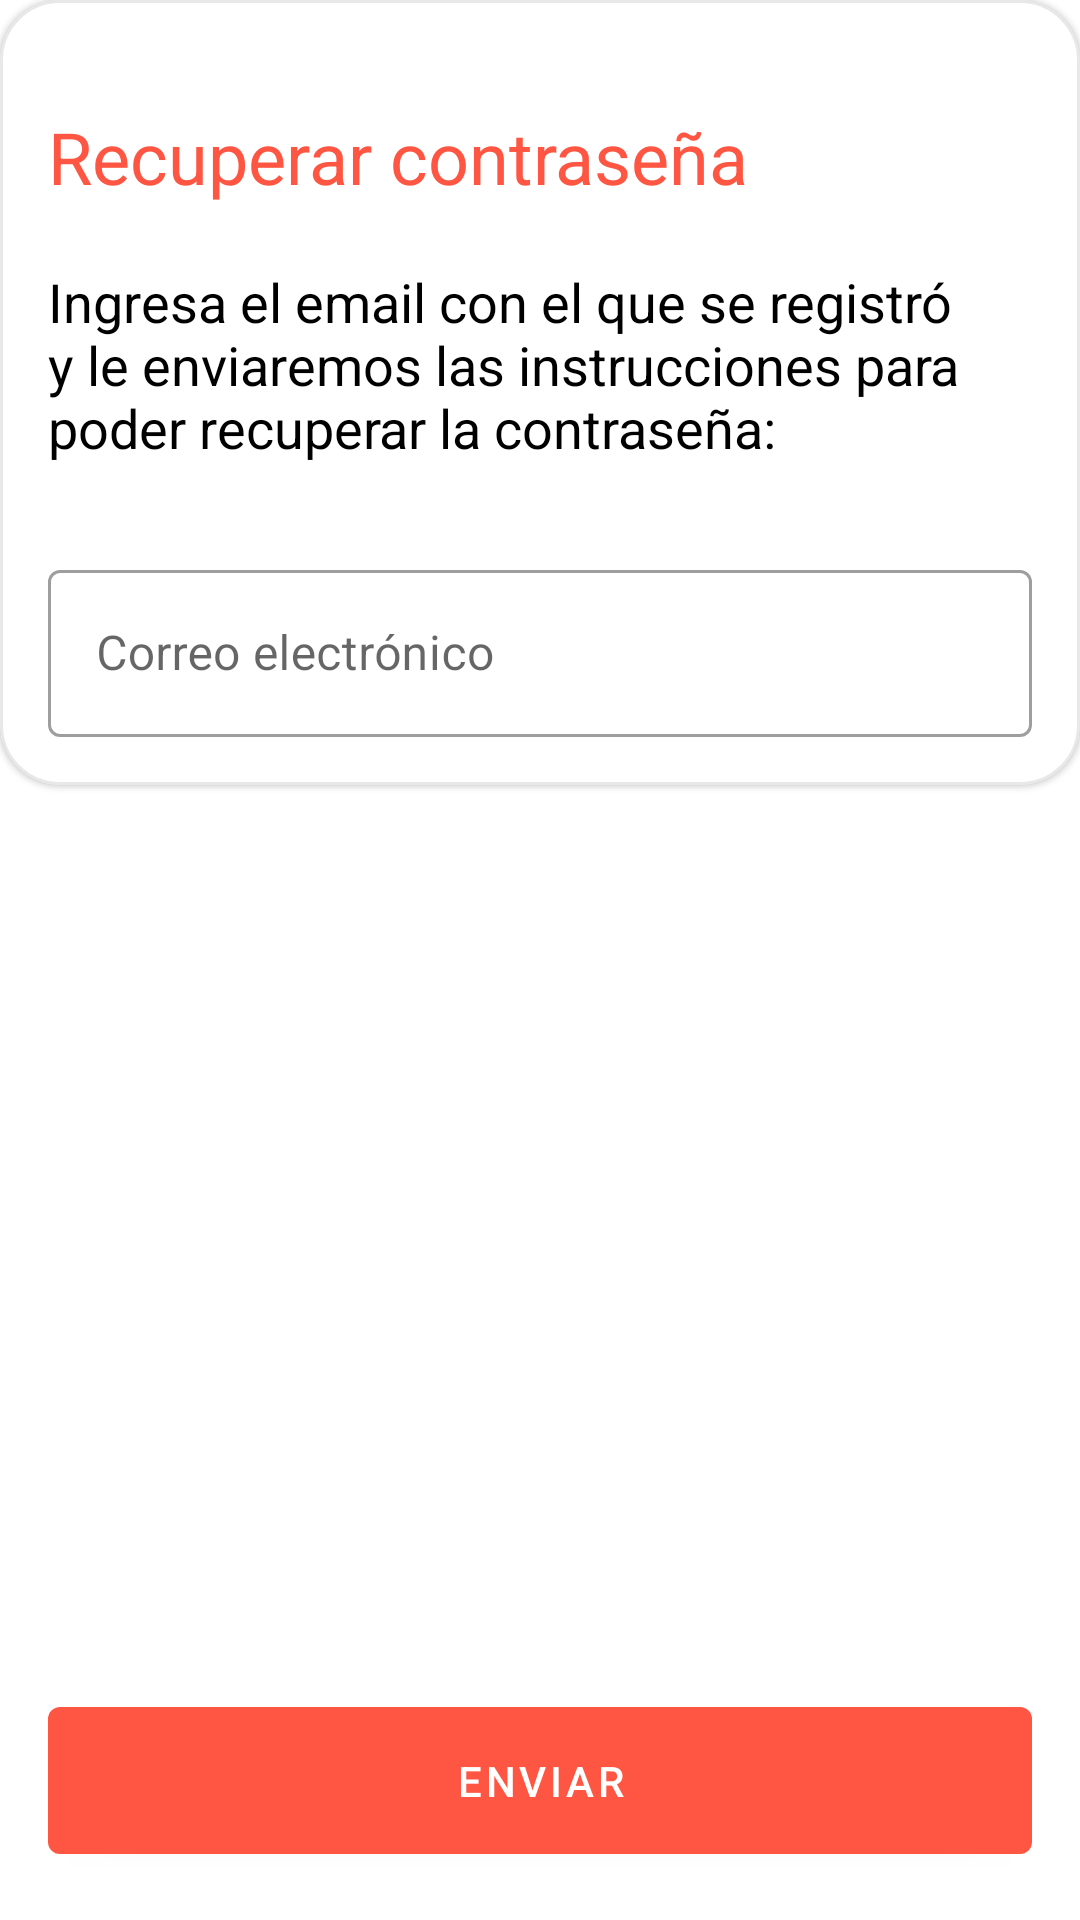

Here is an Android app screen rendered from its layout file. Give the layout XML and the strings, colors and styles it references.
<!-- AndroidManifest.xml: application theme MyTheme -->
<!-- res/layout/fragment_recover_password.xml -->
<?xml version="1.0" encoding="utf-8"?>
<androidx.constraintlayout.widget.ConstraintLayout
    xmlns:android="http://schemas.android.com/apk/res/android"
    xmlns:tools="http://schemas.android.com/tools"
    xmlns:app="http://schemas.android.com/apk/res-auto"
    android:layout_width="match_parent"
    android:layout_height="match_parent"
    android:background="@color/color_background"
    tools:context=".presentation.auth.ui.RecoverPasswordFragment">

    <com.google.android.material.card.MaterialCardView
        android:id="@+id/material_card_view"
        android:layout_width="match_parent"
        android:layout_height="wrap_content"
        android:background="@color/color_surface"
        app:cardCornerRadius="@dimen/dimen_20dp"
        app:strokeWidth="@dimen/dimen_1dp"
        app:strokeColor="@color/color_medium_gray"
        app:layout_constraintTop_toTopOf="parent"
        app:layout_constraintStart_toStartOf="parent"
        app:layout_constraintEnd_toEndOf="parent">

        <androidx.constraintlayout.widget.ConstraintLayout
            android:layout_width="match_parent"
            android:layout_height="wrap_content"
            android:padding="@dimen/dimen_16dp">

            <ImageView
                android:id="@+id/iv_arrow_back"
                android:layout_width="wrap_content"
                android:layout_height="wrap_content"
                android:src="@drawable/ic_arrow_back_black_24dp"
                app:layout_constraintTop_toTopOf="parent"
                app:layout_constraintStart_toStartOf="parent"/>

            <TextView
                android:id="@+id/textView"
                android:layout_width="match_parent"
                android:layout_height="wrap_content"
                android:layout_marginTop="@dimen/dimen_20dp"
                android:text="@string/recover_password"
                android:textColor="@color/color_primary"
                android:textSize="@dimen/dimen_24sp"
                app:layout_constraintTop_toBottomOf="@+id/iv_arrow_back"/>

            <TextView
                android:id="@+id/textView1"
                android:layout_width="match_parent"
                android:layout_height="wrap_content"
                android:layout_marginTop="@dimen/dimen_20dp"
                android:text="@string/recover_password_message"
                android:textColor="@color/color_on_surface"
                android:textSize="18sp"
                app:layout_constraintTop_toBottomOf="@+id/textView"/>

            <com.google.android.material.textfield.TextInputLayout
                android:id="@+id/til_email"
                android:layout_width="match_parent"
                android:layout_height="wrap_content"
                android:layout_marginTop="@dimen/dimen_30dp"
                android:hint="@string/hint_email"
                style="@style/Widget.MaterialComponents.TextInputLayout.OutlinedBox"
                app:layout_constraintTop_toBottomOf="@+id/textView1"
                app:layout_constraintEnd_toEndOf="parent"
                app:layout_constraintStart_toStartOf="parent">

                <com.google.android.material.textfield.TextInputEditText
                    android:id="@+id/tiet_email"
                    android:layout_width="match_parent"
                    android:layout_height="wrap_content"
                    android:inputType="textEmailAddress"/>

            </com.google.android.material.textfield.TextInputLayout>

        </androidx.constraintlayout.widget.ConstraintLayout>

    </com.google.android.material.card.MaterialCardView>

    <com.google.android.material.button.MaterialButton
        android:id="@+id/btn_send"
        android:layout_width="match_parent"
        android:layout_height="wrap_content"
        android:layout_marginStart="@dimen/dimen_16dp"
        android:layout_marginEnd="@dimen/dimen_16dp"
        android:layout_marginBottom="@dimen/dimen_16dp"
        android:paddingTop="@dimen/dimen_15dp"
        android:paddingBottom="@dimen/dimen_15dp"
        android:text="@string/send_title"
        app:layout_constraintStart_toStartOf="parent"
        app:layout_constraintEnd_toEndOf="parent"
        app:layout_constraintBottom_toBottomOf="parent"/>

</androidx.constraintlayout.widget.ConstraintLayout>
<!-- resources referenced by this layout -->
<resources>
  <color name="color_background">@android:color/white</color>
  <color name="color_medium_gray">#80D1D1D1</color>
  <color name="color_on_surface">@android:color/black</color>
  <color name="color_primary">#fe5642</color>
  <color name="color_surface">@android:color/white</color>
  <dimen name="dimen_15dp">15dp</dimen>
  <dimen name="dimen_16dp">16dp</dimen>
  <dimen name="dimen_1dp">1dp</dimen>
  <dimen name="dimen_20dp">20dp</dimen>
  <dimen name="dimen_24sp">24sp</dimen>
  <dimen name="dimen_30dp">30dp</dimen>
  <string name="hint_email">Correo electrónico</string>
  <string name="recover_password">Recuperar contraseña</string>
  <string name="recover_password_message">Ingresa el email con el que se registró y le  enviaremos las instrucciones para poder recuperar la contraseña:</string>
  <string name="send_title">Enviar</string>
  <style name="MyTheme" parent="Base.MyTheme" />
  <style name="Base.MyTheme" parent="Base.MaterialThemeBuilder">
          
          <item name="colorPrimary">@color/color_primary</item>
          <item name="colorPrimaryVariant">@color/color_primary_variant</item>
          <item name="colorSecondary">@color/color_secondary</item>
          <item name="colorSecondaryVariant">@color/color_secondary_variant</item>
  
          <item name="android:colorBackground">@color/color_background</item>
          <item name="colorSurface">@color/color_surface</item>
          <item name="colorError">@color/color_error</item>
  
          <item name="colorOnPrimary">@color/color_on_primary</item>
          <item name="colorOnSecondary">@color/color_on_secondary</item>
          <item name="colorOnBackground">@color/color_on_background</item>
          <item name="colorOnSurface">@color/color_on_surface</item>
          <item name="colorOnError">@color/color_on_error</item>
  
          
          <item name="shapeAppearanceLargeComponent">@style/ShapeAppearance.MyTheme.LargeComponents</item>
          <item name="shapeAppearanceMediumComponent">@style/ShapeAppearance.MyTheme.MediumComponents</item>
      </style>
  <style name="Base.MaterialThemeBuilder" parent="Theme.MaterialComponents.Light.NoActionBar">
          <item name="android:statusBarColor">?colorPrimaryVariant</item>
          <item name="android:navigationBarColor">?colorSurface</item>
          <item name="android:windowLightNavigationBar" tools:ignore="NewApi">true</item>
          <item name="android:navigationBarDividerColor" tools:ignore="NewApi">?colorControlHighlight</item>
  
          <item name="colorPrimaryDark">?colorPrimaryVariant</item>
          <item name="colorAccent">?colorSecondary</item>
      </style>
  <color name="color_primary_variant">#c41a18</color>
  <color name="color_secondary">#fe5642</color>
  <color name="color_secondary_variant">#ff8a6e</color>
  <color name="color_error">#d50000</color>
  <color name="color_on_primary">@android:color/white</color>
  <color name="color_on_secondary">@android:color/white</color>
  <color name="color_on_background">@android:color/black</color>
  <color name="color_on_error">@android:color/white</color>
  <style name="ShapeAppearance.MyTheme.LargeComponents" parent="ShapeAppearance.MaterialComponents.LargeComponent">
          <item name="cornerFamilyTopRight">rounded</item>
          <item name="cornerFamilyTopLeft">rounded</item>
          <item name="cornerFamilyBottomRight">rounded</item>
          <item name="cornerFamilyBottomLeft">rounded</item>
  
          <item name="cornerSize">@dimen/dimen_16dp</item>
      </style>
  <style name="ShapeAppearance.MyTheme.MediumComponents" parent="ShapeAppearance.MaterialComponents.MediumComponent">
          <item name="cornerFamilyTopRight">rounded</item>
          <item name="cornerFamilyTopLeft">rounded</item>
          <item name="cornerFamilyBottomRight">rounded</item>
          <item name="cornerFamilyBottomLeft">rounded</item>
  
          <item name="cornerSize">@dimen/dimen_16dp</item>
      </style>
</resources>
